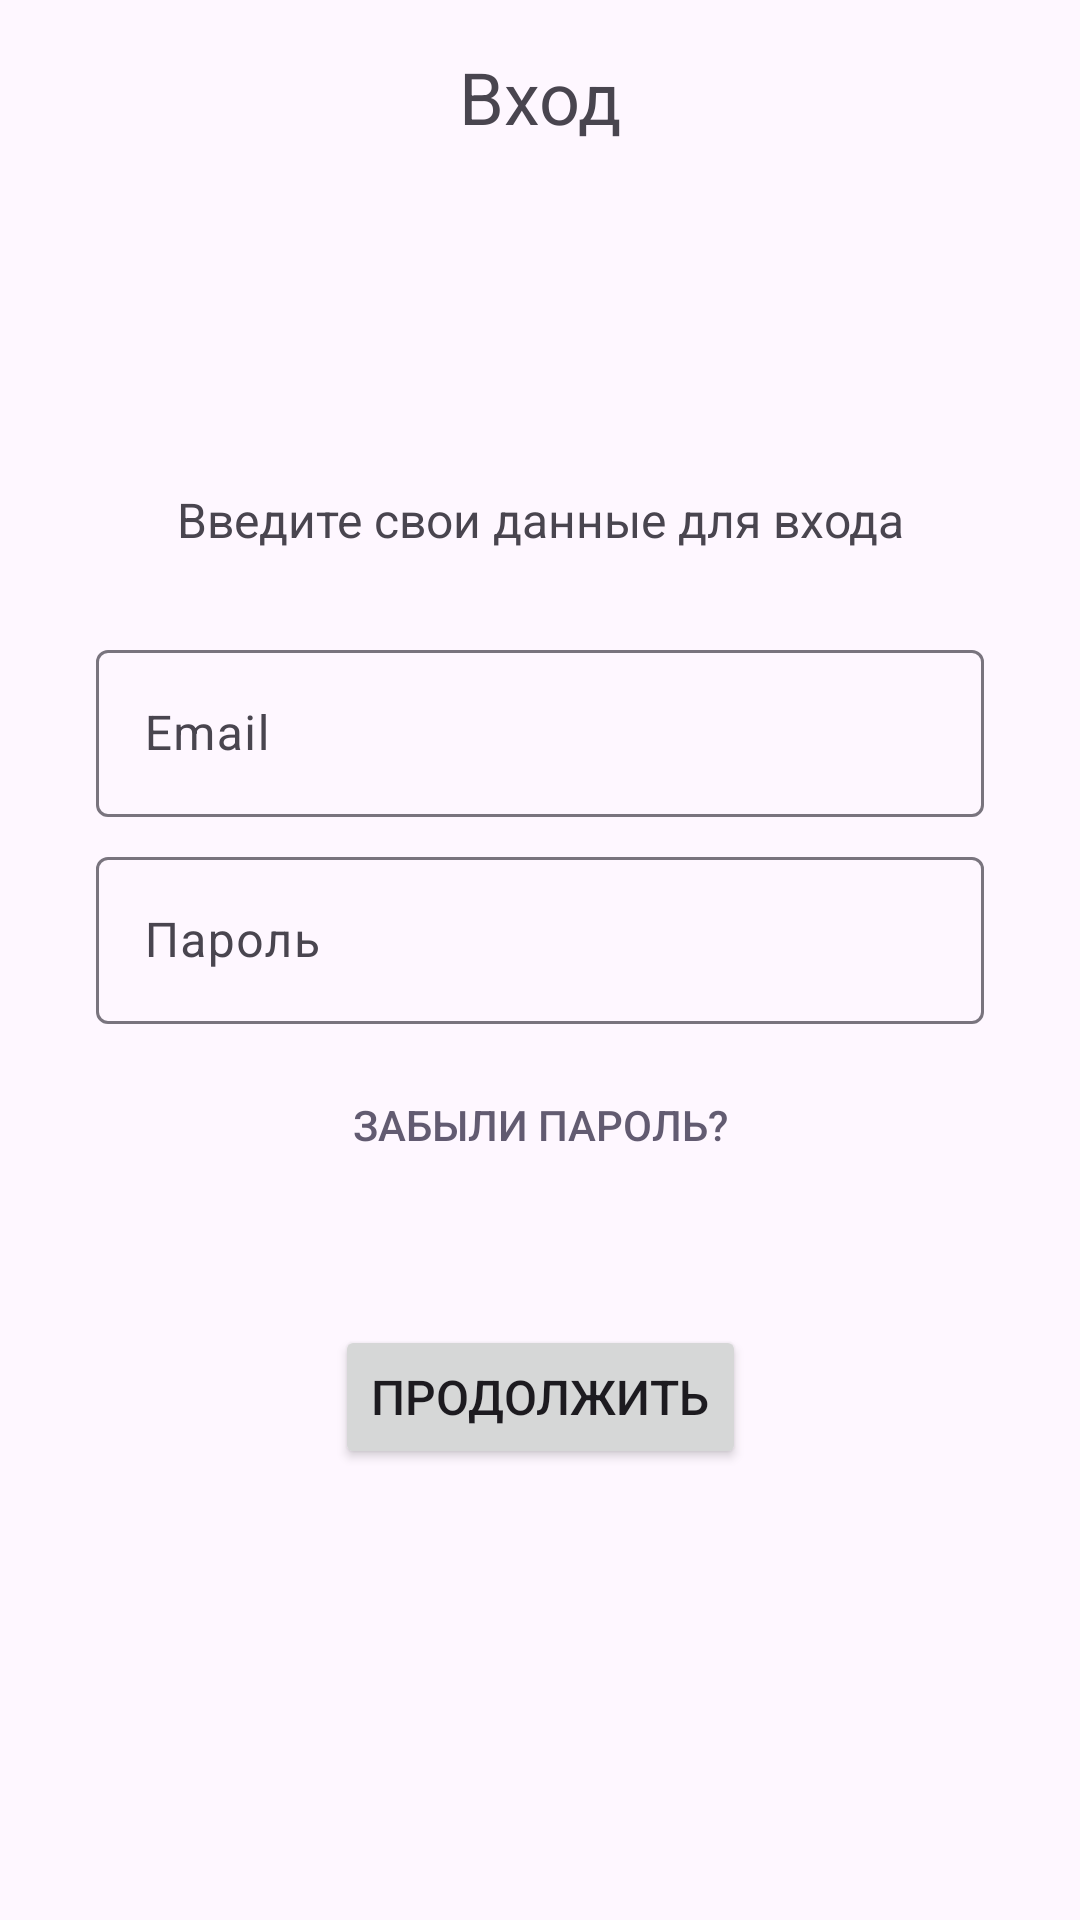

Here is an Android app screen rendered from its layout file. Give the layout XML and the strings, colors and styles it references.
<!-- AndroidManifest.xml: application theme Theme.Labado -->
<!-- res/layout/activity_login.xml -->
<?xml version="1.0" encoding="utf-8"?>
<androidx.constraintlayout.widget.ConstraintLayout xmlns:android="http://schemas.android.com/apk/res/android"
    xmlns:app="http://schemas.android.com/apk/res-auto"
    xmlns:tools="http://schemas.android.com/tools"
    android:layout_width="match_parent"
    android:layout_height="match_parent"
    tools:context=".LoginActivity">

    <ImageButton
        android:id="@+id/login_back_to_enter"
        android:layout_width="62dp"
        android:layout_height="70dp"
        android:layout_marginStart="16dp"
        android:layout_marginTop="16dp"
        android:background="#00FFFFFF"
        android:src="@drawable/baseline_arrow_back_32"
        app:layout_constraintBottom_toBottomOf="parent"
        app:layout_constraintEnd_toEndOf="parent"
        app:layout_constraintHorizontal_bias="0.0"
        app:layout_constraintStart_toStartOf="parent"
        app:layout_constraintTop_toTopOf="parent"
        app:layout_constraintVertical_bias="0.0"
        app:tint="?attr/colorPrimaryInverse" />

    <TextView
        android:id="@+id/textView3"
        android:layout_width="wrap_content"
        android:layout_height="wrap_content"
        android:layout_marginTop="16dp"
        android:text="Вход"
        android:textSize="24sp"
        app:layout_constraintBottom_toBottomOf="parent"
        app:layout_constraintEnd_toEndOf="parent"
        app:layout_constraintStart_toStartOf="parent"
        app:layout_constraintTop_toTopOf="parent"
        app:layout_constraintVertical_bias="0.0" />

    <TextView
        android:id="@+id/textView4"
        android:layout_width="wrap_content"
        android:layout_height="wrap_content"
        android:text="Введите свои данные для входа"
        android:textSize="16sp"
        app:layout_constraintBottom_toBottomOf="parent"
        app:layout_constraintEnd_toEndOf="parent"
        app:layout_constraintStart_toStartOf="parent"
        app:layout_constraintTop_toBottomOf="@+id/textView3"
        app:layout_constraintVertical_bias="0.19999999" />

    <com.google.android.material.textfield.TextInputLayout
        android:id="@+id/textInputLayout"
        android:layout_width="0dp"
        android:layout_height="wrap_content"
        android:layout_marginStart="32dp"
        android:layout_marginTop="8dp"
        android:layout_marginEnd="32dp"
        app:layout_constraintBottom_toBottomOf="parent"
        app:layout_constraintEnd_toEndOf="parent"
        app:layout_constraintStart_toStartOf="parent"
        app:layout_constraintTop_toBottomOf="@+id/textView4"
        app:layout_constraintVertical_bias="0.050000012">

        <com.google.android.material.textfield.TextInputEditText
            android:layout_width="match_parent"
            android:layout_height="wrap_content"
            android:hint="Email" />
    </com.google.android.material.textfield.TextInputLayout>

    <com.google.android.material.textfield.TextInputLayout
        android:id="@+id/textInputLayout2"
        android:layout_width="0dp"
        android:layout_height="wrap_content"
        android:layout_marginStart="32dp"
        android:layout_marginTop="8dp"
        android:layout_marginEnd="32dp"
        app:layout_constraintBottom_toBottomOf="parent"
        app:layout_constraintEnd_toEndOf="parent"
        app:layout_constraintStart_toStartOf="parent"
        app:layout_constraintTop_toBottomOf="@+id/textInputLayout"
        app:layout_constraintVertical_bias="0.0">

        <com.google.android.material.textfield.TextInputEditText
            android:layout_width="match_parent"
            android:layout_height="wrap_content"
            android:hint="Пароль" />
    </com.google.android.material.textfield.TextInputLayout>

    <Button
        android:id="@+id/btn_next"
        android:layout_width="wrap_content"
        android:layout_height="wrap_content"
        android:text="Продолжить"
        android:textSize="16sp"
        app:layout_constraintBottom_toBottomOf="parent"
        app:layout_constraintEnd_toEndOf="parent"
        app:layout_constraintStart_toStartOf="parent"
        app:layout_constraintTop_toBottomOf="@+id/textInputLayout2"
        app:layout_constraintVertical_bias="0.4" />

    <Button
        android:id="@+id/button"
        style="@style/Widget.AppCompat.Button.Borderless.Colored"
        android:layout_width="wrap_content"
        android:layout_height="wrap_content"
        android:layout_marginTop="8dp"
        android:layout_marginBottom="8dp"
        android:text="Забыли пароль?"
        android:textColor="?attr/colorAccent"
        app:layout_constraintBottom_toTopOf="@+id/btn_next"
        app:layout_constraintEnd_toEndOf="parent"
        app:layout_constraintStart_toStartOf="parent"
        app:layout_constraintTop_toBottomOf="@+id/textInputLayout2"
        app:layout_constraintVertical_bias="0.050000012" />

</androidx.constraintlayout.widget.ConstraintLayout>
<!-- resources referenced by this layout -->
<resources>
  <style name="Theme.Labado" parent="Base.Theme.Labado" />
  <style name="Base.Theme.Labado" parent="Theme.Material3.DayNight.NoActionBar">
          
          
      </style>
</resources>
